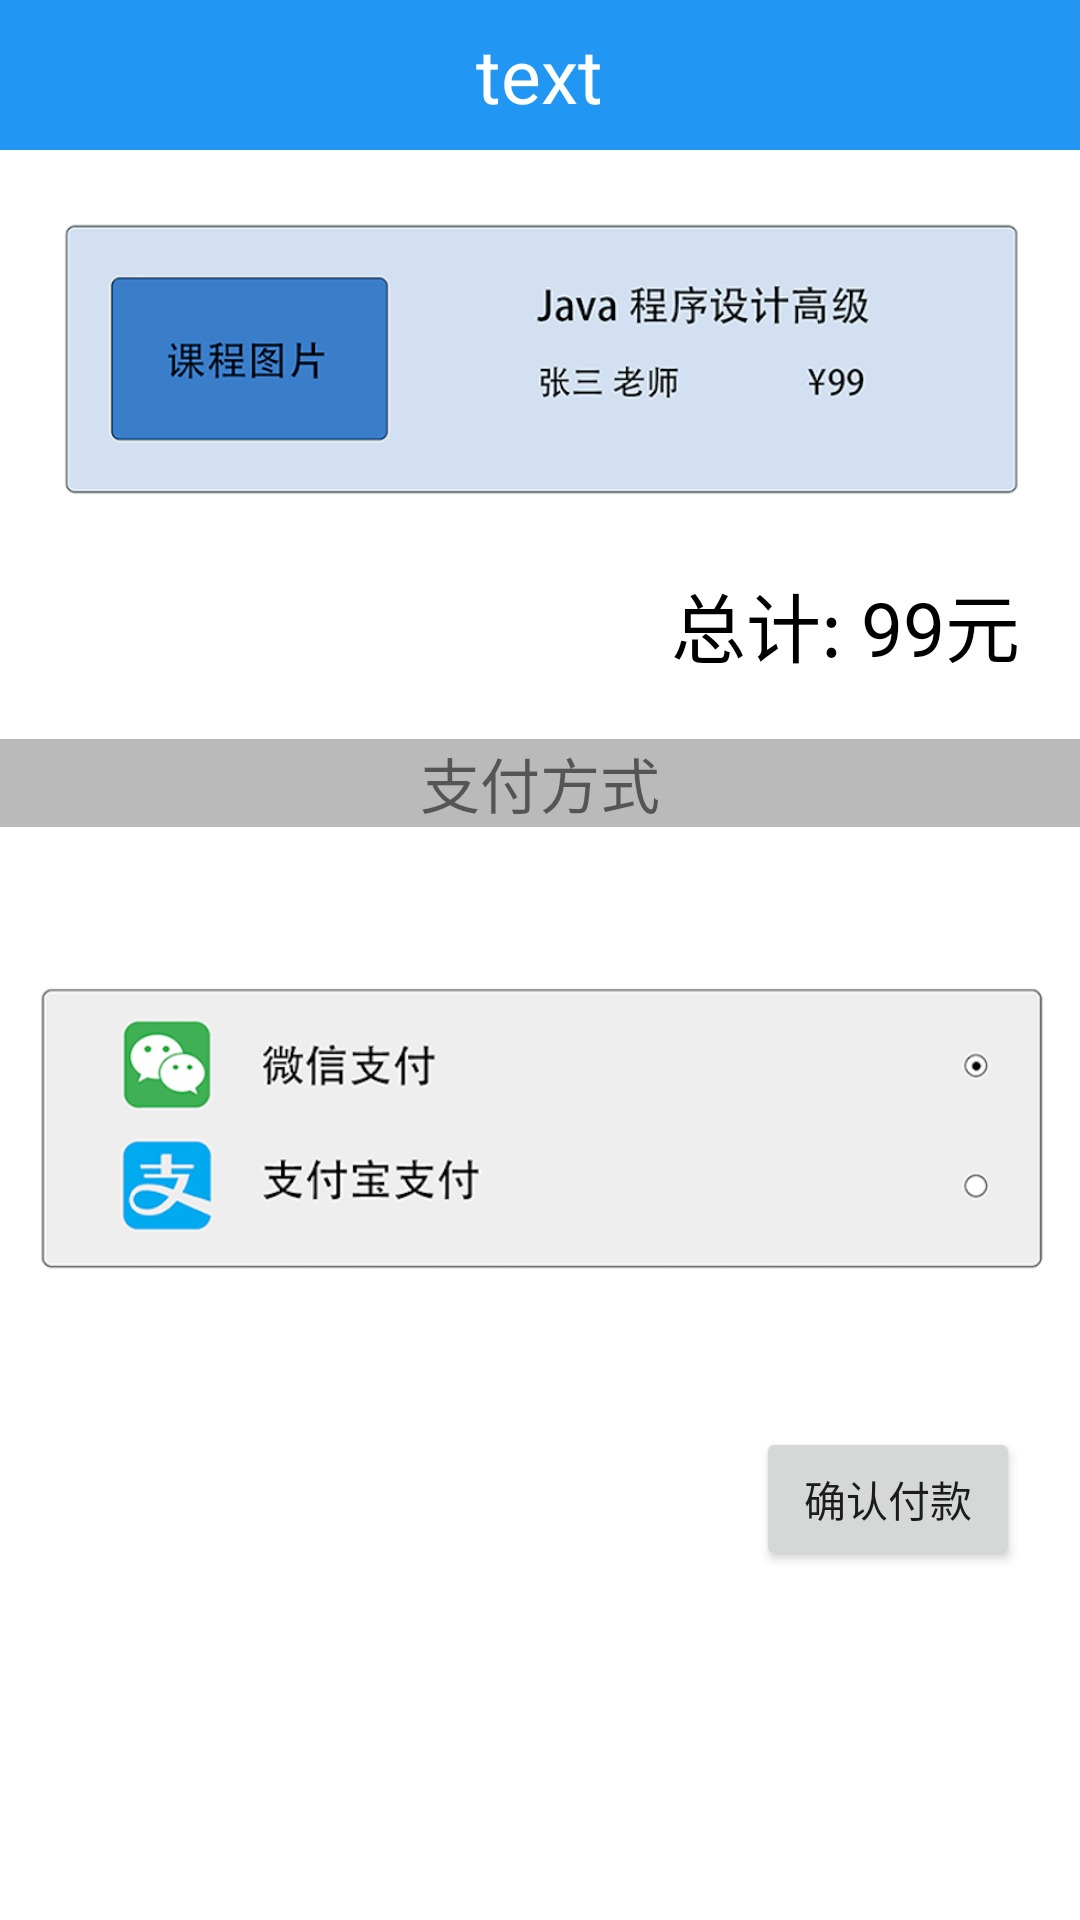

Write the Android layout XML for this screen, with the resource values it uses.
<!-- AndroidManifest.xml: application theme Theme.OnlineEducation -->
<!-- res/layout/payment_page.xml -->
<?xml version="1.0" encoding="utf-8"?>
<LinearLayout xmlns:android="http://schemas.android.com/apk/res/android"
    android:layout_width="match_parent"
    android:layout_height="match_parent"
    android:orientation="vertical">

    <include layout="@layout/titlebar"/>

    <ImageView
        android:layout_marginTop="20dp"
        android:src="@drawable/payment_course"
        android:layout_width="wrap_content"
        android:layout_height="100dp"/>

    <TextView
        android:layout_marginTop="20dp"
        android:layout_width="wrap_content"
        android:layout_height="wrap_content"
        android:text="总计: 99元"
        android:textSize="25dp"
        android:layout_gravity="right"
        android:layout_marginRight="20dp"
        android:textColor="#000000"
        />

    <TextView
        android:layout_marginTop="20dp"
        android:layout_width="match_parent"
        android:layout_height="wrap_content"
        android:text="支付方式"
        android:gravity="center"
        android:textSize="20dp"
        android:background="#BABABA"
        />

    <ImageView
        android:src="@drawable/how_to_pay"
        android:layout_gravity="center"
        android:layout_width="350dp"
        android:layout_height="200dp"/>

    <Button
        android:layout_width="wrap_content"
        android:layout_height="wrap_content"
        android:text="确认付款"
        android:layout_marginRight="20dp"
        android:layout_gravity="right"/>

</LinearLayout>
<!-- res/layout/titlebar.xml (included above) -->
<?xml version="1.0" encoding="utf-8"?>
<LinearLayout xmlns:android="http://schemas.android.com/apk/res/android"
    android:layout_width="match_parent"
    android:layout_height="50dp"
    android:background="#2196F3"
    android:gravity="center"
    android:orientation="horizontal">

    <TextView
        android:id="@+id/titleBarId"
        android:layout_width="wrap_content"
        android:layout_height="wrap_content"
        android:text="text"
        android:textColor="@color/white"
        android:textSize="25sp" />

</LinearLayout>
<!-- resources referenced by this layout -->
<resources>
  <!-- drawable how_to_pay: png bitmap (drawable, 45547 bytes) -->
  <!-- drawable payment_course: png bitmap (drawable, 65168 bytes) -->
  <style name="Theme.OnlineEducation" parent="Theme.MaterialComponents.DayNight.DarkActionBar">
          
          <item name="colorPrimary">@color/purple_500</item>
          <item name="colorPrimaryVariant">@color/purple_700</item>
          <item name="colorOnPrimary">@color/white</item>
          
          <item name="colorSecondary">@color/teal_200</item>
          <item name="colorSecondaryVariant">@color/teal_700</item>
          <item name="colorOnSecondary">@color/black</item>
          
          <item name="android:statusBarColor" tools:targetApi="l">?attr/colorPrimaryVariant</item>
          
      </style>
  <!-- not gathered from this repository: default colours our renderer supplied (Android Studio template values) -->
  <color name="purple_500">#FF6200EE</color>
  <color name="purple_700">#FF3700B3</color>
  <color name="teal_200">#FF03DAC5</color>
  <color name="teal_700">#FF018786</color>
  <color name="black">#FF000000</color>
  <color name="white">#FFFFFFFF</color>
</resources>
